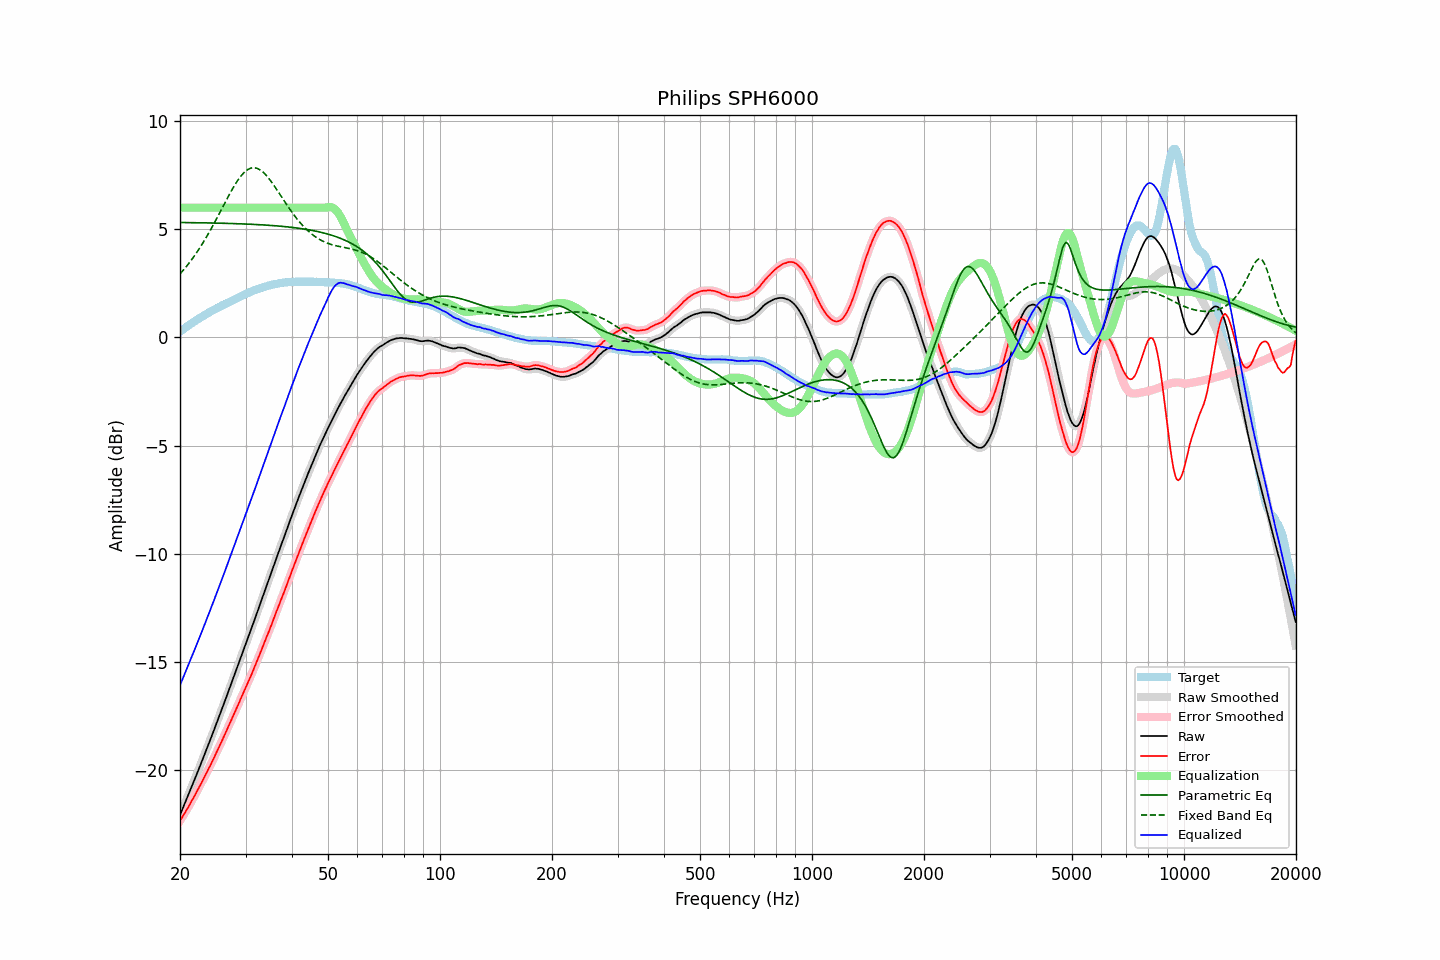

Values plotted in this chart, from the file beside it:
frequency, raw, error, smoothed, error_smoothed, equalization, parametric_eq, fixed_band_eq, equalized_raw, equalized_smoothed, target
20.00, -22.08, -22.35, -22.08, -22.35, 6.00, 5.32, 2.94, -16.08, -16.08, 0.26
20.20, -21.90, -22.23, -21.91, -22.23, 6.00, 5.31, 3.02, -15.90, -15.91, 0.32
20.40, -21.73, -22.11, -21.73, -22.11, 6.00, 5.31, 3.11, -15.73, -15.73, 0.37
20.61, -21.56, -21.99, -21.55, -21.98, 6.00, 5.31, 3.19, -15.56, -15.55, 0.43
20.81, -21.37, -21.85, -21.37, -21.86, 6.00, 5.31, 3.28, -15.37, -15.37, 0.48
21.02, -21.19, -21.74, -21.19, -21.73, 6.00, 5.31, 3.38, -15.19, -15.19, 0.54
21.23, -21.01, -21.60, -21.01, -21.60, 6.00, 5.31, 3.47, -15.01, -15.01, 0.59
21.44, -20.82, -21.46, -20.83, -21.47, 6.00, 5.31, 3.57, -14.82, -14.83, 0.64
21.66, -20.64, -21.34, -20.64, -21.33, 6.00, 5.31, 3.67, -14.64, -14.64, 0.69
21.87, -20.46, -21.20, -20.46, -21.20, 6.00, 5.31, 3.78, -14.46, -14.46, 0.74
22.09, -20.27, -21.06, -20.27, -21.06, 6.00, 5.31, 3.88, -14.27, -14.27, 0.79
22.31, -20.08, -20.92, -20.08, -20.92, 6.00, 5.30, 4.00, -14.08, -14.08, 0.84
22.54, -19.89, -20.78, -19.90, -20.78, 6.00, 5.30, 4.11, -13.89, -13.90, 0.88
22.76, -19.71, -20.64, -19.71, -20.64, 6.00, 5.30, 4.22, -13.71, -13.71, 0.93
22.99, -19.52, -20.49, -19.52, -20.49, 6.00, 5.30, 4.34, -13.52, -13.52, 0.97
23.22, -19.33, -20.35, -19.33, -20.35, 6.00, 5.30, 4.46, -13.33, -13.33, 1.02
23.45, -19.14, -20.20, -19.14, -20.20, 6.00, 5.30, 4.59, -13.14, -13.14, 1.06
23.69, -18.96, -20.06, -18.95, -20.06, 6.00, 5.30, 4.71, -12.96, -12.95, 1.11
23.92, -18.76, -19.91, -18.76, -19.91, 6.00, 5.30, 4.84, -12.76, -12.76, 1.15
24.16, -18.57, -19.77, -18.57, -19.76, 6.00, 5.29, 4.98, -12.57, -12.57, 1.20
24.40, -18.37, -19.61, -18.37, -19.61, 6.00, 5.29, 5.11, -12.37, -12.37, 1.24
24.65, -18.18, -19.46, -18.18, -19.46, 6.00, 5.29, 5.25, -12.18, -12.18, 1.28
24.89, -17.98, -19.30, -17.98, -19.30, 6.00, 5.29, 5.38, -11.98, -11.98, 1.32
25.14, -17.79, -19.15, -17.79, -19.14, 6.00, 5.29, 5.52, -11.79, -11.79, 1.36
25.39, -17.59, -18.98, -17.59, -18.98, 6.00, 5.29, 5.67, -11.59, -11.59, 1.40
25.65, -17.39, -18.83, -17.39, -18.83, 6.00, 5.28, 5.81, -11.39, -11.39, 1.43
25.91, -17.20, -18.67, -17.19, -18.67, 6.00, 5.28, 5.95, -11.20, -11.19, 1.47
26.16, -16.99, -18.50, -16.99, -18.50, 6.00, 5.28, 6.09, -10.99, -10.99, 1.51
26.43, -16.80, -18.34, -16.79, -18.34, 6.00, 5.28, 6.24, -10.80, -10.79, 1.54
26.69, -16.59, -18.17, -16.59, -18.17, 6.00, 5.28, 6.38, -10.59, -10.59, 1.58
26.96, -16.39, -18.01, -16.39, -18.01, 6.00, 5.27, 6.52, -10.39, -10.39, 1.62
27.23, -16.19, -17.84, -16.19, -17.85, 6.00, 5.27, 6.65, -10.19, -10.19, 1.65
27.50, -15.99, -17.68, -15.99, -17.68, 6.00, 5.27, 6.79, -9.99, -9.99, 1.69
27.77, -15.79, -17.52, -15.79, -17.51, 6.00, 5.27, 6.92, -9.79, -9.79, 1.73
28.05, -15.58, -17.34, -15.58, -17.34, 6.00, 5.26, 7.04, -9.58, -9.58, 1.76
28.33, -15.38, -17.18, -15.38, -17.18, 6.00, 5.26, 7.16, -9.38, -9.38, 1.80
28.62, -15.18, -17.01, -15.17, -17.01, 6.00, 5.26, 7.27, -9.18, -9.17, 1.83
28.90, -14.97, -16.84, -14.97, -16.84, 6.00, 5.26, 7.38, -8.97, -8.97, 1.87
29.19, -14.76, -16.66, -14.76, -16.67, 6.00, 5.25, 7.47, -8.76, -8.76, 1.90
29.48, -14.56, -16.50, -14.56, -16.50, 6.00, 5.25, 7.56, -8.56, -8.56, 1.94
29.78, -14.35, -16.33, -14.36, -16.33, 6.00, 5.25, 7.64, -8.35, -8.36, 1.98
30.08, -14.16, -16.16, -14.15, -16.17, 6.00, 5.24, 7.70, -8.16, -8.15, 2.01
30.38, -13.95, -16.00, -13.95, -16.00, 6.00, 5.24, 7.76, -7.95, -7.95, 2.05
30.68, -13.75, -15.83, -13.75, -15.83, 6.00, 5.24, 7.80, -7.75, -7.75, 2.08
30.99, -13.55, -15.67, -13.55, -15.66, 6.00, 5.23, 7.83, -7.55, -7.55, 2.11
31.30, -13.34, -15.49, -13.34, -15.49, 6.00, 5.23, 7.84, -7.34, -7.34, 2.14
31.61, -13.13, -15.30, -13.13, -15.31, 6.00, 5.23, 7.85, -7.13, -7.13, 2.17
31.93, -12.93, -15.13, -12.92, -15.12, 6.00, 5.22, 7.84, -6.93, -6.92, 2.20
32.24, -12.71, -14.94, -12.71, -14.94, 6.00, 5.22, 7.82, -6.71, -6.71, 2.23
32.57, -12.50, -14.76, -12.50, -14.76, 6.00, 5.22, 7.78, -6.50, -6.50, 2.26
32.89, -12.29, -14.58, -12.29, -14.57, 6.00, 5.21, 7.74, -6.29, -6.29, 2.29
33.22, -12.08, -14.39, -12.08, -14.39, 6.00, 5.21, 7.68, -6.08, -6.08, 2.30
33.55, -11.87, -14.20, -11.87, -14.20, 6.00, 5.20, 7.62, -5.87, -5.87, 2.33
33.89, -11.66, -14.01, -11.66, -14.01, 6.00, 5.20, 7.55, -5.66, -5.66, 2.35
34.23, -11.45, -13.82, -11.46, -13.83, 6.00, 5.19, 7.47, -5.45, -5.46, 2.37
34.57, -11.25, -13.65, -11.25, -13.64, 6.00, 5.19, 7.38, -5.25, -5.25, 2.40
34.92, -11.04, -13.46, -11.04, -13.46, 6.00, 5.18, 7.28, -5.04, -5.04, 2.41
35.27, -10.83, -13.27, -10.83, -13.27, 6.00, 5.18, 7.18, -4.83, -4.83, 2.43
35.62, -10.61, -13.06, -10.61, -13.06, 6.00, 5.17, 7.08, -4.61, -4.61, 2.45
35.97, -10.40, -12.87, -10.40, -12.87, 6.00, 5.17, 6.97, -4.40, -4.40, 2.47
... 635 more rows
